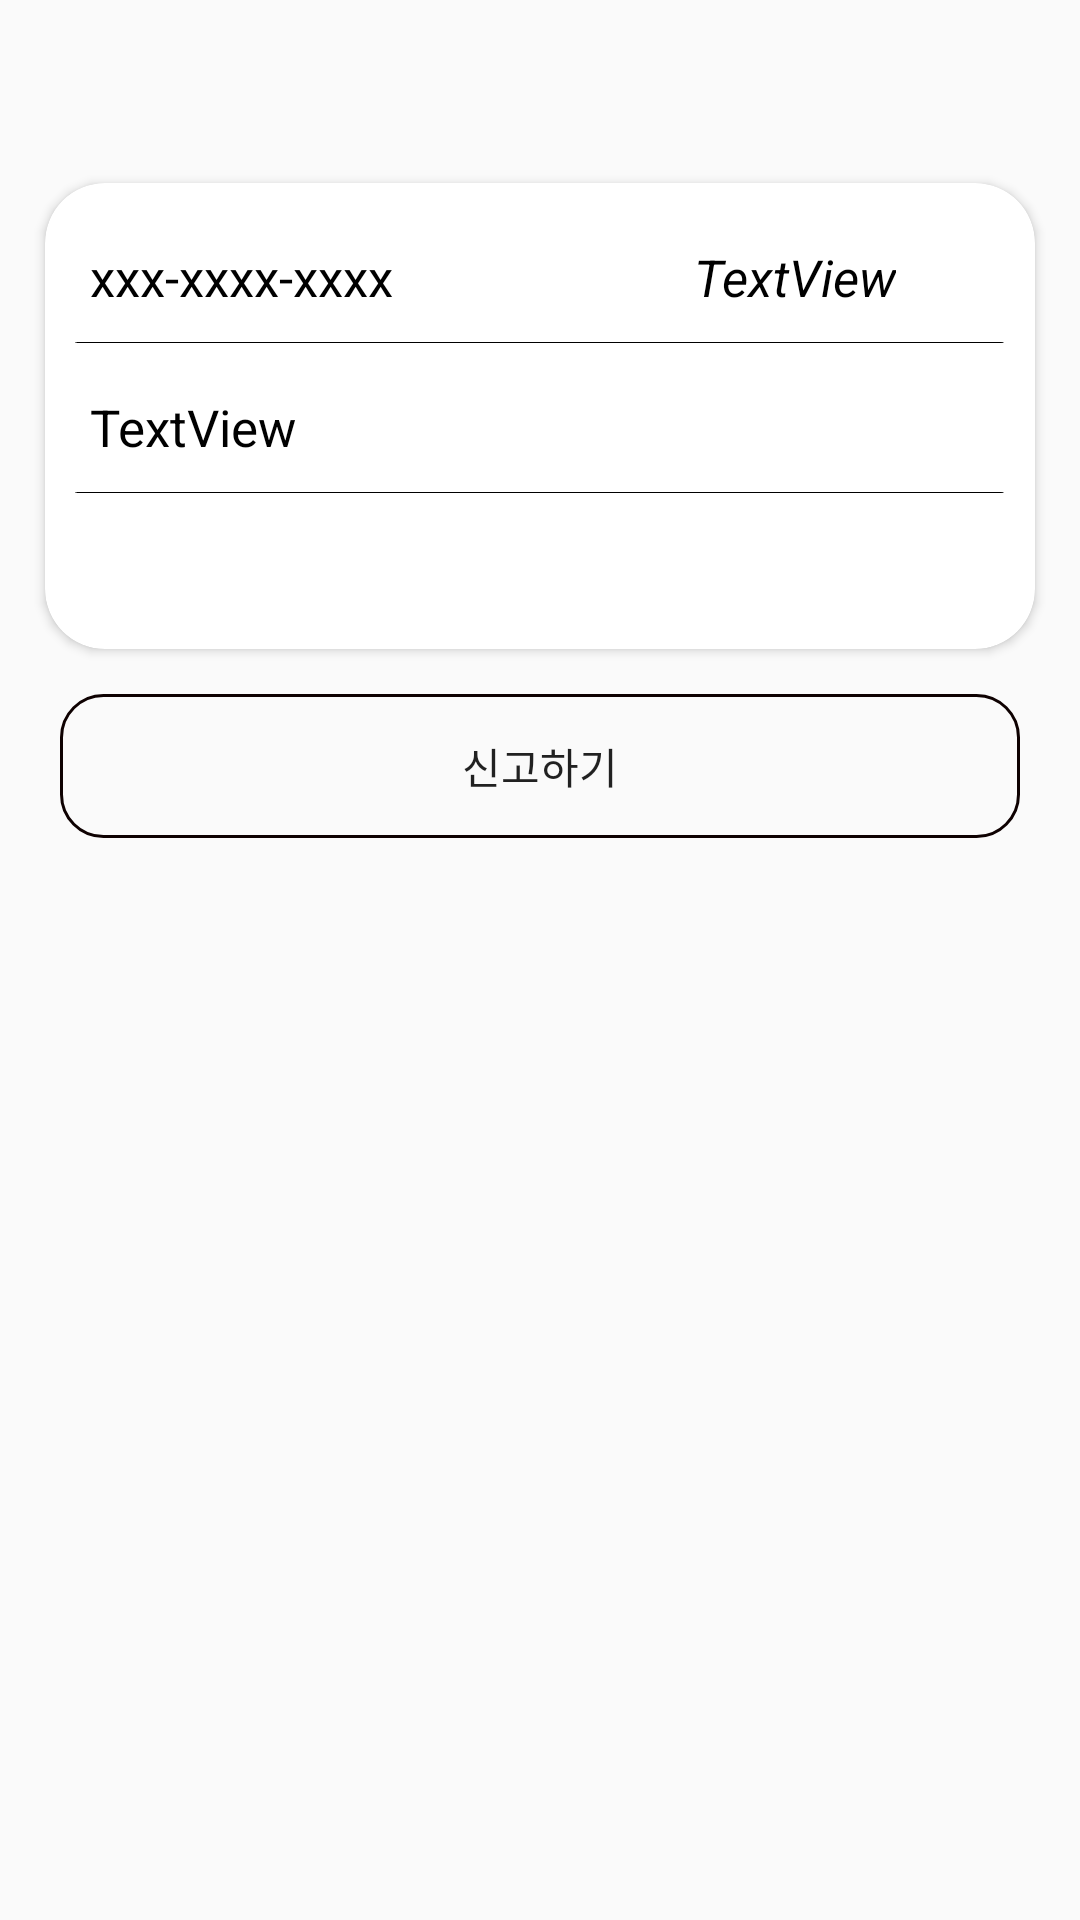

Produce the Android XML layout that renders to this screen, including the resource entries it uses.
<!-- AndroidManifest.xml: application theme AppTheme -->
<!-- res/layout/activity_record_detail.xml -->
<?xml version="1.0" encoding="utf-8"?>
<androidx.constraintlayout.widget.ConstraintLayout
    xmlns:android="http://schemas.android.com/apk/res/android"
    xmlns:app="http://schemas.android.com/apk/res-auto"
    xmlns:tools="http://schemas.android.com/tools"
    android:layout_width="match_parent"
    android:layout_height="match_parent">

    <ScrollView
        android:layout_width="match_parent"
        android:layout_height="match_parent">

        <LinearLayout
            android:layout_width="match_parent"
            android:layout_height="wrap_content"
            android:orientation="vertical" >

            <include
                android:id="@+id/toolbar"
                layout="@layout/toolbar"
                android:background="#12F6EEEE" />

            <androidx.cardview.widget.CardView
                android:id="@+id/cardView"
                android:layout_width="match_parent"
                android:layout_height="wrap_content"
                android:layout_marginLeft="15dp"
                android:layout_marginTop="5dp"
                android:layout_marginRight="15dp"
                app:cardCornerRadius="20dp">

                <RelativeLayout
                    android:layout_width="match_parent"
                    android:layout_height="wrap_content"
                    android:layout_marginLeft="10dp"
                    android:layout_marginTop="20dp"
                    android:layout_marginRight="10dp"
                    android:layout_marginBottom="20dp">

                    <LinearLayout
                        android:id="@+id/layout1"
                        android:layout_width="match_parent"
                        android:layout_height="wrap_content"
                        android:layout_marginLeft="5dp"
                        android:layout_marginRight="5dp"
                        android:orientation="horizontal">

                        <TextView
                            android:id="@+id/detail_phoneNum"
                            android:layout_width="wrap_content"
                            android:layout_height="wrap_content"
                            android:layout_weight="7"
                            android:text="xxx-xxxx-xxxx"
                            android:textColor="#000000"
                            android:textSize="17sp" />

                        <LinearLayout
                            android:layout_width="wrap_content"
                            android:layout_height="match_parent"
                            android:layout_weight="2"
                            android:gravity="right"
                            android:orientation="horizontal">

                            <TextView
                                android:id="@+id/detail_percent"
                                android:layout_width="wrap_content"
                                android:layout_height="wrap_content"
                                android:text="TextView"
                                android:textColor="#000000"
                                android:textSize="17sp"
                                android:textStyle="italic" />

                        </LinearLayout>

                        <ImageView
                            android:id="@+id/detail_percentImg"
                            android:layout_width="10dp"
                            android:layout_height="10dp"
                            android:layout_marginLeft="10dp"
                            android:layout_marginTop="8dp"
                            android:layout_weight="1"
                            app:srcCompat="@mipmap/ic_launcher" />

                    </LinearLayout>

                    <ImageView
                        android:layout_width="match_parent"
                        android:layout_height="wrap_content"
                        android:layout_below="@id/layout1"
                        android:layout_marginTop="10dp"
                        app:srcCompat="@drawable/divider"></ImageView>


                    <LinearLayout
                        android:id="@+id/layout2"
                        android:layout_width="match_parent"
                        android:layout_height="wrap_content"
                        android:layout_alignParentBottom="false"
                        android:layout_marginLeft="5dp"
                        android:layout_marginTop="50dp"
                        android:layout_marginRight="5dp">


                        <TextView
                            android:id="@+id/detail_url"
                            android:layout_width="wrap_content"
                            android:layout_height="wrap_content"
                            android:layout_weight="1"
                            android:text="TextView"
                            android:textColor="#000000"
                            android:textSize="17sp" />
                    </LinearLayout>

                    <ImageView
                        android:id="@+id/line"
                        android:layout_width="match_parent"
                        android:layout_height="wrap_content"
                        android:layout_below="@id/layout2"
                        android:layout_marginTop="10dp"
                        app:srcCompat="@drawable/divider"></ImageView>

                    <TextView
                        android:id="@+id/detail_msg"
                        android:layout_width="match_parent"
                        android:layout_height="wrap_content"
                        android:layout_below="@id/line"
                        android:layout_marginLeft="5dp"
                        android:layout_marginTop="10dp"
                        android:layout_marginRight="5dp"
                        android:textColor="#000000"
                        android:textSize="16sp">


                    </TextView>


                </RelativeLayout>
            </androidx.cardview.widget.CardView>

            <LinearLayout
                android:layout_width="match_parent"
                android:layout_height="match_parent"
                android:layout_marginLeft="10dp"
                android:layout_marginTop="15dp"
                android:layout_marginRight="10dp"
                android:layout_marginBottom="15dp"
                android:orientation="horizontal">











                <Button
                    android:id="@+id/detail_report"
                    android:layout_width="wrap_content"
                    android:layout_height="wrap_content"
                    android:layout_marginLeft="10dp"
                    android:layout_marginRight="10dp"
                    android:layout_weight="1"
                    android:background="@drawable/btn_style"
                    android:text="신고하기" />
            </LinearLayout>
        </LinearLayout>
    </ScrollView>


</androidx.constraintlayout.widget.ConstraintLayout>
<!-- res/layout/toolbar.xml (included above) -->
<?xml version="1.0" encoding="utf-8"?>
<androidx.appcompat.widget.Toolbar xmlns:android="http://schemas.android.com/apk/res/android"
    android:layout_width="match_parent"
    android:layout_height="wrap_content"
    xmlns:app="http://schemas.android.com/apk/res-auto"
    android:background="#00686565"
    android:elevation="4dp"
    app:titleTextColor="#000000"
    android:theme="@style/ThemeOverlay.AppCompat.Dark.ActionBar">

</androidx.appcompat.widget.Toolbar>
<!-- resources referenced by this layout -->
<resources>
  <!-- drawable btn_style (drawable) -->
  <?xml version="1.0" encoding="utf-8"?>
  <shape xmlns:android="http://schemas.android.com/apk/res/android" android:shape="rectangle" >
      <corners
          android:radius="14dp"
          />
  
  
  
      <size
          android:width="0dp"
          android:height="0dp"
          />
      <stroke
          android:width="1dp"
          android:color="#0E0101"
          />
  </shape>
  <!-- drawable divider: png bitmap (drawable, 164 bytes) -->
  <style name="AppTheme" parent="Theme.AppCompat.Light.NoActionBar">
          
          <item name="colorPrimary">@color/colorPrimary</item>
          <item name="colorPrimaryDark">#FFFFFF</item>
          <item name="colorAccent">@color/colorAccent</item>
          <item name="colorControlNormal">@android:color/black</item>
          <item name="android:windowLightStatusBar">true</item>
      </style>
  <color name="colorPrimary">#6200EE</color>
  <color name="colorAccent">#03DAC5</color>
</resources>
